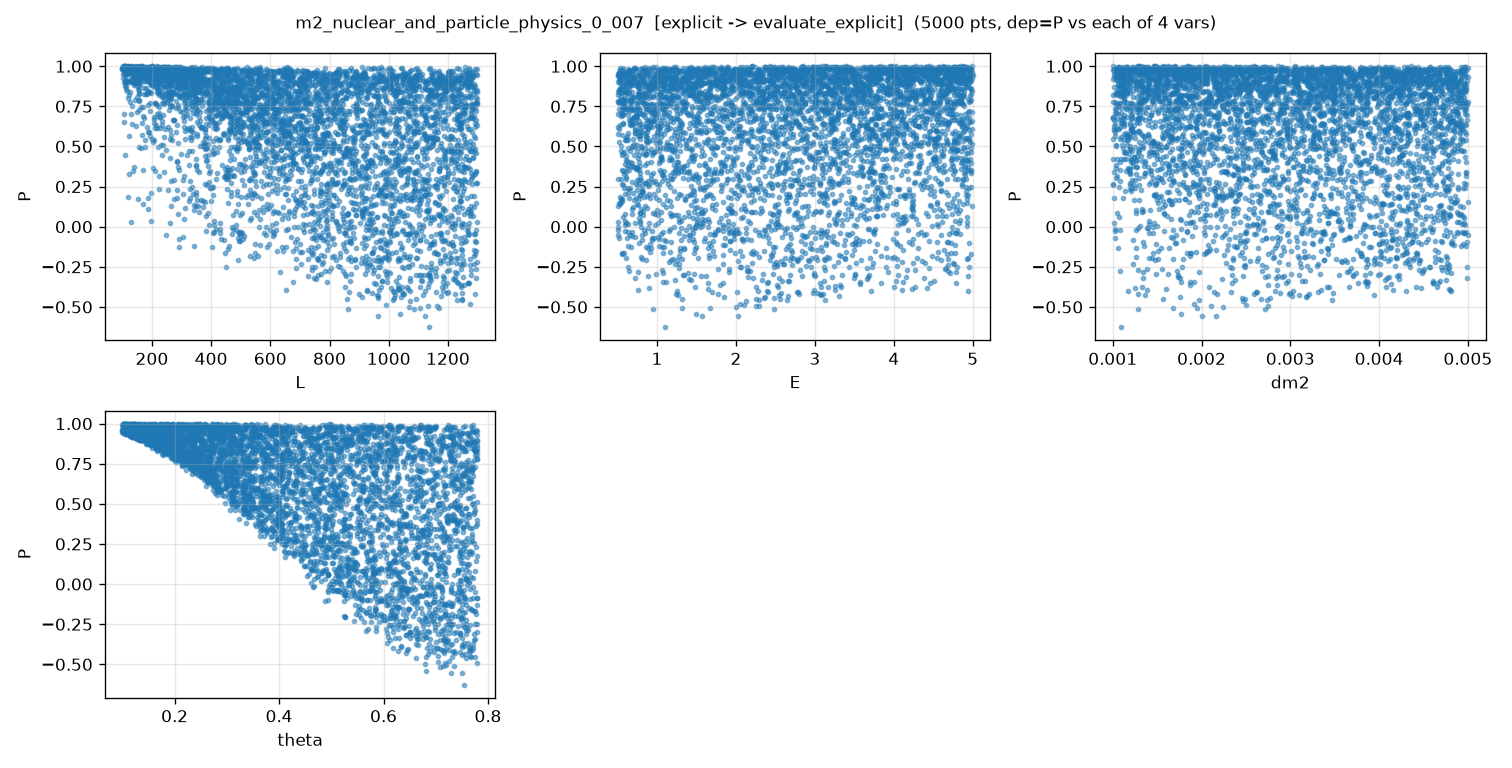

The table this chart was drawn from, first rows:
L, E, dm2, theta, P, P_noisy
7.141859496403080811e+02, 6.873347958328100971e-01, 3.288503569752577061e-03, 6.931556224196705474e-01, -3.491255179137411901e-02, -3.318463083105018668e-02
1.240556435591122408e+03, 3.800095408058245638e+00, 1.125206158883503265e-03, 4.299967243028743891e-01, 6.986820227795179639e-01, 7.027901134970238051e-01
2.729915352635604791e+02, 9.044074030818254339e-01, 1.581182244594631862e-03, 6.272021171628153757e-01, 6.659570218395796104e-01, 6.676092072204965477e-01
1.238379336564692721e+03, 9.898782428329689909e-01, 4.297481813375240989e-03, 4.371995087882036835e-01, 6.960543466821235148e-01, 6.895385605241016735e-01
4.741977424125825564e+02, 3.367262567778089188e+00, 2.352306503907121080e-03, 1.282246850578850905e-01, 9.823356423884116451e-01, 9.868624217217771832e-01
6.079917387670907374e+02, 4.306921030532515182e+00, 3.739490770126439444e-03, 7.330375632411498810e-01, 4.389833851625691286e-01, 4.412152580243892119e-01
1.093243112584530081e+03, 1.660406753124595625e+00, 2.349427012374179224e-03, 6.122995735809609874e-01, -1.944944812354436059e-01, -1.971792474122450178e-01
5.910389636429935081e+02, 2.777859963844587554e+00, 1.302097924249142821e-03, 3.250189563759984246e-01, 8.775630171706431115e-01, 8.804686076916248272e-01
7.595124252076714129e+02, 3.950028731736198395e+00, 1.664382512187450496e-03, 7.355370499387313687e-01, 4.835250933344076296e-01, 4.853479553153380310e-01
1.330709358916820406e+02, 1.332638983666539767e+00, 1.107923286908660048e-03, 3.990043423850434534e-01, 9.878670528311050969e-01, 9.893377153143827485e-01
1.004215730409767957e+03, 2.355325275751713576e+00, 2.539028717411935011e-03, 1.688620631271814110e-01, 8.365617607989109805e-01, 8.367038720054900125e-01
7.457719758631338891e+02, 3.168089280030895960e+00, 1.784572494217828448e-03, 1.379574563287175037e-01, 9.558938240213816773e-01, 9.586273889544438820e-01
4.956780597989106241e+02, 4.043277035938203312e+00, 4.147448257229097157e-03, 3.255065903282160500e-01, 8.299875295051361013e-01, 8.263052590701277511e-01
1.046114444114085018e+03, 3.080439156930376843e+00, 1.213766522993672478e-03, 3.548989635159637279e-01, 6.787825732719897642e-01, 6.779680235320244552e-01
4.638337951499739802e+02, 1.157515095489144663e+00, 3.860340139956191900e-03, 4.324720310715319815e-01, 4.130712606858840674e-01, 4.106606641224841980e-01
6.441974673767817876e+02, 4.237106672159754339e+00, 3.685711879251855720e-03, 1.487391881399109939e-01, 9.454198475785140499e-01, 9.484140786416871416e-01
2.608500366965977264e+02, 4.149956955806757719e+00, 2.965913355245627329e-03, 5.717153564244586983e-01, 9.358474523919477761e-01, 9.360460629293561041e-01
5.837355837365550997e+02, 3.753163106642654956e+00, 2.888199443256770846e-03, 4.596388856287164648e-01, 7.058219689461610047e-01, 7.043596851913355161e-01
3.441462888113795771e+02, 3.798488291975878894e+00, 1.724217361135998387e-03, 5.507593482225390247e-01, 9.232734635251298450e-01, 9.193639212133456473e-01
4.147760085302194284e+02, 2.550904262761114705e+00, 2.317109730621948280e-03, 1.967125688331895494e-01, 9.586453723710766095e-01, 9.573594111679822882e-01
1.000437607156063109e+03, 3.426064676779627227e+00, 4.109501884433579971e-03, 3.859312253955409222e-01, 2.990064992965400514e-01, 2.990472101991317744e-01
4.364905095832478992e+02, 4.994301064632491460e+00, 1.773869761853402380e-03, 3.231817445599372007e-01, 9.456810973963049038e-01, 9.443030828698080192e-01
6.822291693179620324e+02, 4.886906524109639882e+00, 3.497488612043906427e-03, 4.850849493843411020e-01, 5.985188208120186815e-01, 6.049891398840097079e-01
1.276884639761486369e+03, 1.339017816128887484e+00, 3.987209288711402247e-03, 6.638751970903516986e-01, -3.020966609614483267e-01, -2.970630393849193474e-01
1.253988632396544062e+03, 3.368347638298704982e+00, 4.720392947109956772e-03, 2.829386698939569955e-01, 7.463352511729257621e-01, 7.327794387780959262e-01
9.697479289282404125e+02, 4.403917035543038594e+00, 1.194133915931419468e-03, 2.366216425129060996e-01, 8.719349819330352025e-01, 8.624899157031968855e-01
7.494722266569210660e+02, 7.705911317239406699e-01, 3.160198742791596373e-03, 3.866482455430383380e-01, 6.607244028093820498e-01, 6.598505423491062283e-01
4.322694448544449983e+02, 3.087231077590820938e+00, 1.381329846579343670e-03, 3.742614867302589410e-01, 9.251149717716858900e-01, 9.230040197138040803e-01
2.927824105301522195e+02, 1.019714310643300204e+00, 4.546062640957681047e-03, 7.549569062628971317e-01, -7.729750255339917775e-02, -7.622928756590612032e-02
1.263910495859359116e+03, 1.326044550888044293e+00, 4.813330093922082997e-03, 2.468049292107491466e-01, 9.159863526183776861e-01, 9.170729622734905551e-01
7.192823026574544656e+02, 2.116383127620933280e+00, 1.223561773829190576e-03, 2.328297826104299972e-01, 8.833690061749471800e-01, 8.939581999502024257e-01
2.390387349649243731e+02, 3.005011485463654708e+00, 1.396895125084879948e-03, 2.174586339314200090e-01, 9.923758949910843619e-01, 9.868157911776229696e-01
8.481877066450005032e+02, 2.936577331236176924e+00, 2.830636417569159895e-03, 7.588046293489069116e-01, -1.324332324813877193e-01, -1.343212575170227019e-01
1.032019737210757739e+03, 2.767935131458003184e+00, 4.099727515942277675e-03, 6.795208077094514465e-01, -2.127909004937405812e-01, -2.025770424562789440e-01
8.356039612636485572e+02, 4.807671408584249129e+00, 3.464113266088330624e-03, 1.811361720380618712e-01, 8.927980410059426220e-01, 8.960315559869518331e-01
1.200757245749083268e+03, 2.792034918247194408e+00, 2.326881201974699380e-03, 7.691359734852305508e-01, -4.081288087232124440e-01, -4.048134918613311428e-01
1.475114519970434230e+02, 3.798932618811641682e+00, 3.387364629143433011e-03, 5.645172167926516549e-01, 9.736998184891207941e-01, 9.711297866306835003e-01
7.343071159120260063e+02, 2.004348967650716684e+00, 4.191849638941614990e-03, 6.363407228576294372e-01, -2.447588414077049232e-02, -3.271625999504875620e-02
6.512030594624844753e+02, 3.849501523436157147e+00, 4.685994911755270859e-03, 6.009279767571236164e-01, 2.049195435734396942e-01, 2.057568672945533916e-01
1.748194949798507309e+02, 3.865507805273005193e+00, 1.553297056462620094e-03, 6.671569488567636874e-01, 9.816048264863453943e-01, 9.821498969254531808e-01
8.695938029672499852e+02, 3.513044182331376941e+00, 4.372081665750645468e-03, 5.689262480244139386e-01, -9.754565514012543403e-02, -1.036824154113483026e-01
1.123159406176788252e+03, 3.894330870494463248e+00, 3.591641346007406338e-03, 3.984618632416437878e-01, 2.797431433819128621e-01, 2.763270100730100265e-01
8.115292217251408147e+02, 3.075605131477183285e+00, 3.145215426358197262e-03, 3.666809777720138053e-01, 5.023359193314284044e-01, 5.019757009327923125e-01
4.121169372846678698e+02, 4.350378088652226971e+00, 2.763107861366112441e-03, 4.307520276858776143e-01, 8.938685105577699463e-01, 8.891447524424660465e-01
1.107857825237690577e+03, 4.246402706359578616e+00, 3.043218041390472958e-03, 4.960160766270622634e-01, 1.682956200831356441e-01, 1.678042702438745648e-01
7.113950578258112500e+02, 9.337539825460517973e-01, 2.834900084924010105e-03, 3.807946669938501172e-01, 8.655716509988520269e-01, 8.660490661361992526e-01
7.130666613598395998e+02, 2.517601043102641878e+00, 3.682762789896206184e-03, 1.205211105193406407e-01, 9.305651299023226519e-01, 9.307430610876000765e-01
1.003636249242613417e+03, 1.043024289794824089e+00, 4.648125627454655420e-03, 2.051556875566884486e-01, 9.123768621389303224e-01, 9.098454038473587913e-01
2.775064429419478529e+02, 4.777425676812681488e+00, 1.947529070922891835e-03, 4.080005400634302282e-01, 9.705136561387647243e-01, 9.734823964976938582e-01
1.083552062943132341e+03, 2.457010383255674224e+00, 1.008257530256406742e-03, 6.418607007208079196e-01, 2.681477626339550668e-01, 2.726035974053667155e-01
9.199442872039085159e+02, 1.490352431453525250e+00, 1.103032188519813793e-03, 3.627405809419756988e-01, 5.082291265599132579e-01, 5.098333680827460412e-01
1.044516329865761236e+03, 4.269328437751555683e+00, 4.646786505306937758e-03, 6.874035353647823809e-01, -3.731768246875128425e-01, -3.772679758244643633e-01
3.299395108241623120e+02, 8.924727181830303113e-01, 4.715330797924646711e-03, 7.237409029262757976e-01, 2.820394803729224797e-01, 2.856977417918497020e-01
1.062836993361436043e+03, 1.193391268906498492e+00, 4.500596003516431874e-03, 1.550720991758549605e-01, 8.886997163897278895e-01, 8.861925162973925962e-01
3.295887112686403384e+02, 3.554734715372915854e+00, 3.329892489643970863e-03, 5.916973361154946875e-01, 8.449349688616830667e-01, 8.493307719531230093e-01
1.978631408362152513e+02, 2.783404952999709359e+00, 3.340847580958065596e-03, 7.481690218103708157e-01, 9.046859274263949757e-01, 8.993269903420078037e-01
1.126272369144484173e+03, 1.702825998222114112e+00, 2.615641103189237249e-03, 3.027563756488890756e-01, 6.587374218967159134e-01, 6.633097579123597987e-01
1.133540195413202127e+03, 3.093258961679804742e+00, 2.351278763684050074e-03, 4.030114628208275596e-01, 3.270734882994827397e-01, 3.269731710264053293e-01
1.151844515699896647e+03, 1.433226532151892441e+00, 4.732891446492158705e-03, 4.135278053450494040e-01, 2.504374451705054239e-01, 2.441937007188333397e-01
6.662916632305482381e+02, 1.891560249038064301e+00, 3.121354903594736590e-03, 4.054293434347314706e-01, 3.447595489702125482e-01, 3.431900516103782994e-01
... 4,940 more rows
